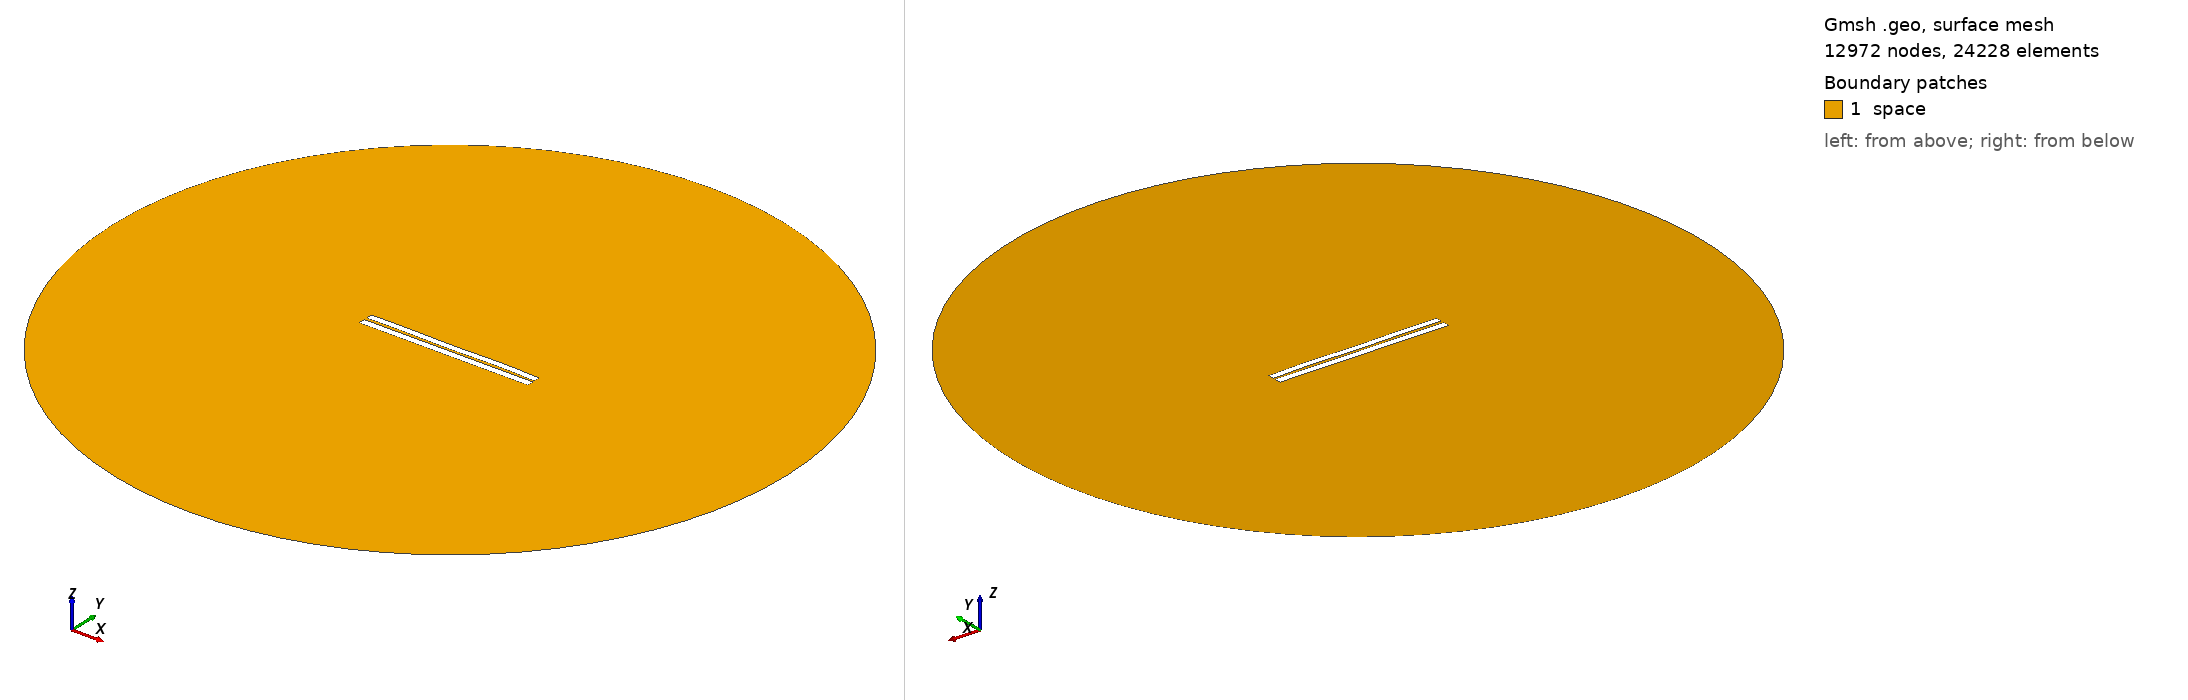

Gmsh geometry script, surface-meshed: 12972 nodes, 24228 surface elements. Boundary patches (legend numbers): 1 space. Left view from above one corner, right view from below the opposite corner. Legend entries are the model's physical surfaces. The drawing asked Gmsh for element sizes between 1% and 20% of the model's largest extent; the script's own settings can give other sizes.

=== 3185.geo (drawn) ===
//---------------------------------------
// Geometry kernel
//---------------------------------------

SetFactory("OpenCASCADE");



//---------------------------------------
// Parameters of the geometry
//---------------------------------------

// Overetch of the upper plate
overetch = 0.125;

// Distance between the plates
distance = 1.5;

// Discretization over the x axis (for the deformation)
nx = 50; 

// Length of the plate
L = 100 - overetch; 

// Number of modes
n = 4; 

// 1st mode coefficient
coeff(1) = -0.15;
beta(1) = 0.596864 * 3.1415926535 / L;

// 2nd mode coefficient
coeff(2) = 0.0;
beta(2) = 1.49418 * 3.1415926535 / L;

// 3rd mode coefficient
coeff(3) = -0.075;
beta(3) = 2.50025 * 3.1415926535 / L;

// 4th mode coefficient
coeff(4) = 0.15;
beta(4) = 3.49999 * 3.1415926535 / L;



//---------------------------------------
// Upper plate (deformed rectangle)
//---------------------------------------

// Coordiantes of the upper plate
xmin = -50;
xmax = 50 - overetch;

// Height of the upper plate
yheight = 4 - 2 * overetch;

// Indexes of the points
UpperID[] = {};
LowerID[] = {};
LeftID[] = {};
RightID[] = {};

// Point index
p = 1;

// Horizontal edges
For i In {1:nx}
    x = xmin + (i-1)*(xmax - xmin)/(nx-1);

    y_bottom = distance / 2 + overetch;
    For j In {1:n}
        C = (Cosh(beta(j)*L) + Cos(beta(j)*L)) / (Sinh(beta(j)*L) + Sin(beta(j)*L));
        y_bottom  = y_bottom + coeff(j) * (Cosh(beta(j)*(x+50)) - Cos(beta(j)*(x+50)) - C * (Sinh(beta(j)*(x+50)) - Sin(beta(j)*(x+50))));
    EndFor

    y_top = y_bottom + yheight;

    Point(p) = {x, y_top, 0, 1.0};
    UpperID[i] = p;
    p = p + 1;

    Point(p) = {x, y_bottom, 0, 1.0};
    LowerID[i] = p;
    p = p + 1;
EndFor

// Create point lists
UpperPts[] = {}; LowerPts[] = {};
For i In {1:nx}
  UpperPts[] += {UpperID[i]};
  LowerPts[] += {LowerID[i]};
EndFor

// Build splines
Spline(1) = {UpperPts[]};
Spline(2) = {LowerPts[]};
Line(3) = {LowerPts[nx-1], UpperPts[nx-1]};
Line(4) = {LowerPts[0], UpperPts[0]};

// Build the plane surface
Curve Loop(1) = {2, 3, -1, -4};
Plane Surface(1) = {1};



//---------------------------------------
// Lower plate (rectangle)
//---------------------------------------

// Vertices
Point(1001) = {-50, -1, 0, 1.0};
Point(1002) = { 50, -1, 0, 1.0};
Point(1003) = { 50,  -5, 0, 1.0};
Point(1004) = {-50,  -5, 0, 1.0};

// Edges
Line(5) = {1001, 1002};
Line(6) = {1002, 1003};
Line(7) = {1003, 1004};
Line(8) = {1004, 1001};

// Plane surface
Line Loop(2) = {5, 6, 7, 8};
Plane Surface(2) = {2}; 



//---------------------------------------
// Outer (fictious) boundary
//---------------------------------------

// Points
Point(1005) = {0, 0, 0};       // Center
Point(1006) = {200, 0, 0};     // Start point
Point(1007) = {0, 200, 0};     // 90 degrees
Point(1008) = {-200, 0, 0};    // 180 degrees
Point(1009) = {0, -200, 0};    // 270 degrees

// Circle arcs (each needs start, center, end)
Circle(9) = {1006, 1005, 1007};
Circle(10) = {1007, 1005, 1008};
Circle(11) = {1008, 1005, 1009};
Circle(12) = {1009, 1005, 1006};

// Plane surface for the entire domain
Curve Loop(3) = {9, 10, 11, 12};
Surface(3) = {3};

// Subtract the plates from the whole domain to obtain the actual domain where we want to solve the equations
BooleanDifference{ Surface{3}; Delete; }{ Surface{1}; Surface{2}; Delete; }




//---------------------------------------
// Transfinite Lines/Curves
//---------------------------------------

// Set the number of points on the boundaries
r = 7;

// Plates
Transfinite Curve {1, 2} = 50*r Using Progression 1;
Transfinite Curve {3, 4} = 2*r Using Progression 1;
Transfinite Line {5, 7} = 50*r Using Progression 1;
Transfinite Line {6, 8} = 2*r Using Progression 1;

// Outer boundary
Transfinite Line {9, 10, 11, 12} = 20 Using Progression 1;



//---------------------------------------
// Physical groups
//---------------------------------------                

// Physical curves (boundaries)
Physical Line("force_segment", 10) = {2};
Physical Line("upper_plate", 11) = {1, 3, 4};
Physical Line("lower_plate", 12) = {5, 6, 7, 8};
Physical Line("boundary", 20) = {9, 10, 11, 12};

// Physical Surfaces
Physical Surface("space", 30) = {3};



//---------------------------------------
// 6. Generate the Mesh
//---------------------------------------

// 2D mesh generation
Mesh 2;
